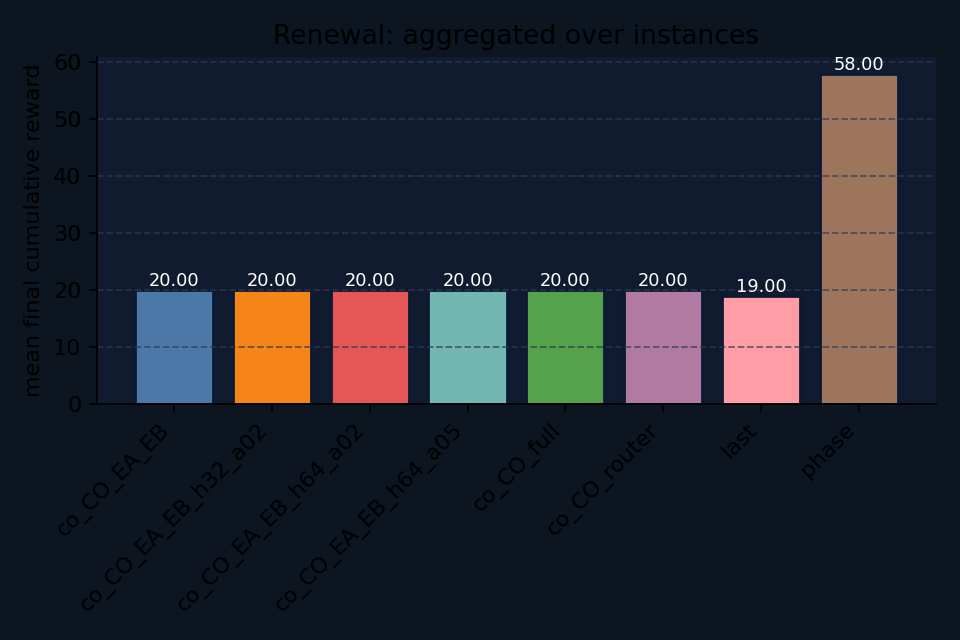

Data behind this chart, as committed beside it:
agent, family_mean_final_cum_reward, n_instances
co_CO_EA_EB, 20.0, 1
co_CO_EA_EB_h32_a02, 20.0, 1
co_CO_EA_EB_h64_a02, 20.0, 1
co_CO_EA_EB_h64_a05, 20.0, 1
co_CO_full, 20.0, 1
co_CO_router, 20.0, 1
last, 19.0, 1
phase, 58.0, 1
